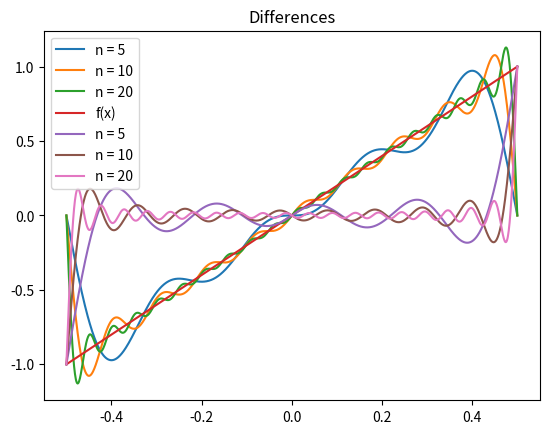

The matplotlib source for this figure:
import numpy as np
import matplotlib.pyplot as plt

""" Uncomment the desired wave type"""

# # Triangle Wave
# def f(x):
#     return 1 - np.abs(4 * x / 1)
#
#
# def a(k):
#     return (4 * (1 - (-1) ** k)) / ((k ** 2) * (np.pi ** 2))
#
#
# def b(k):
#     return 0




# Sawtooth Wave
def f(x):
    return 2*x


def a(k):
    return 0


def b(k):
    return (2 * ((-1) ** (k + 1))) / (k * np.pi)


def fourier_series(a_fn, b_fn, l, n_terms):
    """ Fourier Series Implementation where:
    a_fn = a_k
    b_fn = b_k
    l = the period
    n = number of terms
    """
    k_terms = n_terms
    dx = 0.001
    arraylen = int(l / dx) + 1
    kvals = np.zeros(k_terms + 1)
    fvals = np.zeros(arraylen)
    xvals = np.zeros(arraylen)
    exact = np.zeros(arraylen)
    for i in range(arraylen):
        xvals[i] = ((-l / 2) + i * dx)
        for k in range(1, k_terms):
            kvals[k] = (a_fn(k) * np.cos((2 * np.pi * k * xvals[i]) / l) + b_fn(k) * np.sin(
                (2 * np.pi * k * xvals[i]) / l))
        fvals[i] = np.sum(kvals)
    return fvals, xvals, exact


fvals_5, xvals, exact = fourier_series(a, b, 1, 5)
fvals_10 = fourier_series(a, b, 1, 10)[0]
fvals_20 = fourier_series(a, b, 1, 20)[0]

exact = f(xvals)



# sums
plt.title('Partial Sums')
plt.plot(xvals,fvals_5,label = "n = 5")
plt.plot(xvals,fvals_10,label = "n = 10")
plt.plot(xvals,fvals_20,label = "n = 20")
plt.plot(xvals,exact,label='f(x)')
plt.legend(loc="upper left")
plt.show()

# difference between sums
plt.title('Differences')
plt.plot(xvals,(exact-fvals_5),label = "n = 5")
plt.plot(xvals,(exact-fvals_10),label = "n = 10")
plt.plot(xvals,(exact-fvals_20),label = "n = 20")
plt.legend(loc="upper left")
plt.show()# difference between sums
